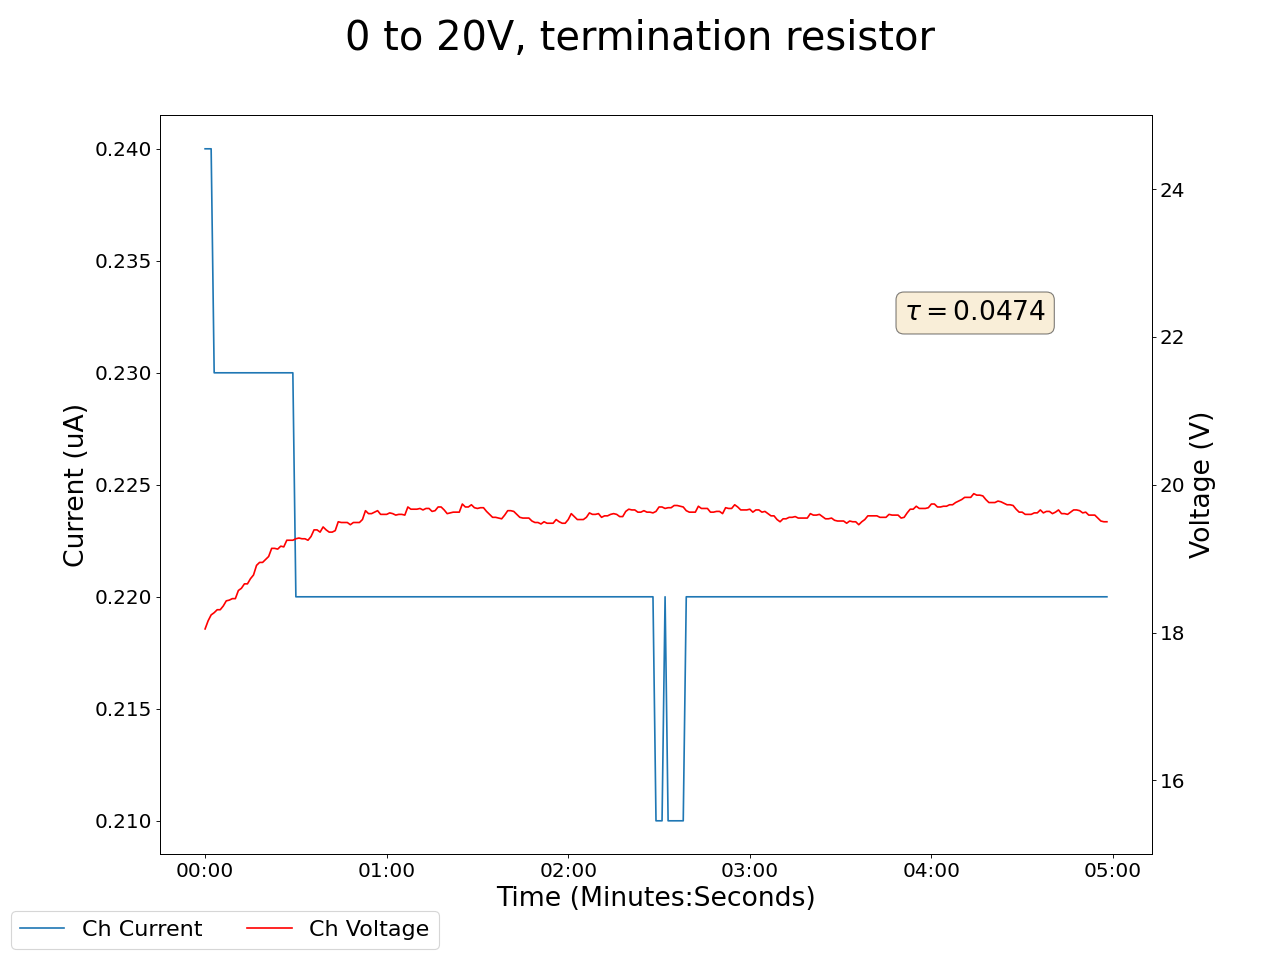

The table this chart was drawn from, first rows:
2024-12-16 15:04:03.310625, 0.4399999976158142, 0.0, 0.05999999865889549, 0.0, 0.17000000178813934, 0.0, 0.14000000059604645, 0.0, 18.049999237060547, 0.23999999463558197, 0.0, 0.0, 0.1599999964237213, 0.0, 0.9399999976158142, 0.0, 0.0, 0.0, 0.0, 0.0, 0.44999998807907104, 0.0, 0.5600000023841858
2024-12-16 15:04:04.310521, 0.44, 0.0, 0.06, 0.0, 0.17, 0.0, 0.14, 0.0, 18.05, 0.24, 0.0, 0.0, 0.16, 0.0, 0.94, 0.0, 0.0, 0.0, 0.0, 0.0, 0.45, 0.0, 0.56
2024-12-16 15:04:05.310521, 0.44, 0.0, 0.06, 0.0, 0.17, 0.0, 0.14, 0.0, 18.16, 0.24, 0.0, 0.0, 0.16, 0.0, 0.94, 0.0, 0.0, 0.0, 0.0, 0.0, 0.45, 0.0, 0.56
2024-12-16 15:04:06.310520, 0.44, 0.0, 0.06, 0.0, 0.17, 0.0, 0.14, 0.0, 18.24, 0.24, 0.0, 0.0, 0.16, 0.0, 0.94, 0.0, 0.0, 0.0, 0.0, 0.0, 0.45, 0.0, 0.56
2024-12-16 15:04:07.310521, 0.44, 0.0, 0.06, 0.0, 0.17, 0.0, 0.14, 0.0, 18.27, 0.23, 0.0, 0.0, 0.16, 0.0, 0.94, 0.0, 0.0, 0.0, 0.0, 0.0, 0.45, 0.0, 0.56
2024-12-16 15:04:08.310521, 0.44, 0.0, 0.06, 0.0, 0.17, 0.0, 0.14, 0.0, 18.31, 0.23, 0.0, 0.0, 0.16, 0.0, 0.94, 0.0, 0.0, 0.0, 0.0, 0.0, 0.45, 0.0, 0.56
2024-12-16 15:04:09.310520, 0.44, 0.0, 0.06, 0.0, 0.17, 0.0, 0.14, 0.0, 18.31, 0.23, 0.0, 0.0, 0.16, 0.0, 0.94, 0.0, 0.0, 0.0, 0.0, 0.0, 0.45, 0.0, 0.56
2024-12-16 15:04:10.310520, 0.44, 0.0, 0.05, 0.0, 0.17, 0.0, 0.13, 0.0, 18.36, 0.23, 0.0, 0.0, 0.16, 0.0, 0.94, 0.0, 0.0, 0.0, 0.0, 0.0, 0.45, 0.0, 0.56
2024-12-16 15:04:11.310520, 0.44, 0.0, 0.05, 0.0, 0.17, 0.0, 0.13, 0.0, 18.43, 0.23, 0.0, 0.0, 0.16, 0.0, 0.94, 0.0, 0.0, 0.0, 0.0, 0.0, 0.45, 0.0, 0.56
2024-12-16 15:04:12.310520, 0.44, 0.0, 0.05, 0.0, 0.17, 0.0, 0.13, 0.0, 18.44, 0.23, 0.0, 0.0, 0.16, 0.0, 0.94, 0.0, 0.0, 0.0, 0.0, 0.0, 0.45, 0.0, 0.56
2024-12-16 15:04:13.310520, 0.44, 0.0, 0.05, 0.0, 0.18, 0.0, 0.13, 0.0, 18.46, 0.23, 0.0, 0.0, 0.16, 0.0, 0.94, 0.0, 0.0, 0.0, 0.0, 0.0, 0.45, 0.0, 0.56
2024-12-16 15:04:14.310520, 0.44, 0.0, 0.05, 0.0, 0.18, 0.0, 0.13, 0.0, 18.46, 0.23, 0.0, 0.0, 0.16, 0.0, 0.94, 0.0, 0.0, 0.0, 0.0, 0.0, 0.45, 0.0, 0.56
2024-12-16 15:04:15.310520, 0.44, 0.0, 0.05, 0.0, 0.18, 0.0, 0.13, 0.0, 18.57, 0.23, 0.0, 0.0, 0.16, 0.0, 0.94, 0.0, 0.0, 0.0, 0.0, 0.0, 0.45, 0.0, 0.56
2024-12-16 15:04:16.310520, 0.44, 0.0, 0.05, 0.0, 0.18, 0.0, 0.13, 0.0, 18.6, 0.23, 0.0, 0.0, 0.16, 0.0, 0.94, 0.0, 0.0, 0.0, 0.0, 0.0, 0.45, 0.0, 0.56
2024-12-16 15:04:17.310520, 0.44, 0.0, 0.05, 0.0, 0.18, 0.0, 0.13, 0.0, 18.66, 0.23, 0.0, 0.0, 0.16, 0.0, 0.94, 0.0, 0.0, 0.0, 0.0, 0.0, 0.45, 0.0, 0.56
2024-12-16 15:04:18.310520, 0.44, 0.0, 0.05, 0.0, 0.18, 0.0, 0.13, 0.0, 18.66, 0.23, 0.0, 0.0, 0.16, 0.0, 0.94, 0.0, 0.0, 0.0, 0.0, 0.0, 0.45, 0.0, 0.56
2024-12-16 15:04:19.310520, 0.44, 0.0, 0.05, 0.0, 0.18, 0.0, 0.13, 0.0, 18.73, 0.23, 0.0, 0.0, 0.16, 0.0, 0.94, 0.0, 0.0, 0.0, 0.0, 0.0, 0.45, 0.0, 0.56
2024-12-16 15:04:20.310520, 0.44, 0.0, 0.05, 0.0, 0.18, 0.0, 0.13, 0.0, 18.78, 0.23, 0.0, 0.0, 0.16, 0.0, 0.94, 0.0, 0.0, 0.0, 0.0, 0.0, 0.45, 0.0, 0.56
2024-12-16 15:04:21.310520, 0.44, 0.0, 0.05, 0.0, 0.18, 0.0, 0.13, 0.0, 18.91, 0.23, 0.0, 0.0, 0.16, 0.0, 0.94, 0.0, 0.0, 0.0, 0.0, 0.0, 0.45, 0.0, 0.56
2024-12-16 15:04:22.310520, 0.44, 0.0, 0.05, 0.0, 0.18, 0.0, 0.13, 0.0, 18.95, 0.23, 0.0, 0.0, 0.16, 0.0, 0.94, 0.0, 0.0, 0.0, 0.0, 0.0, 0.45, 0.0, 0.56
2024-12-16 15:04:23.310520, 0.44, 0.0, 0.05, 0.0, 0.18, 0.0, 0.13, 0.0, 18.95, 0.23, 0.0, 0.0, 0.16, 0.0, 0.94, 0.0, 0.0, 0.0, 0.0, 0.0, 0.45, 0.0, 0.56
2024-12-16 15:04:24.310520, 0.44, 0.0, 0.05, 0.0, 0.18, 0.0, 0.13, 0.0, 18.99, 0.23, 0.0, 0.0, 0.16, 0.0, 0.94, 0.0, 0.0, 0.0, 0.0, 0.0, 0.45, 0.0, 0.56
2024-12-16 15:04:25.310520, 0.44, 0.0, 0.05, 0.0, 0.18, 0.0, 0.13, 0.0, 19.03, 0.23, 0.0, 0.0, 0.16, 0.0, 0.94, 0.0, 0.0, 0.0, 0.0, 0.0, 0.45, 0.0, 0.56
2024-12-16 15:04:26.310520, 0.44, 0.0, 0.05, 0.0, 0.18, 0.0, 0.13, 0.0, 19.14, 0.23, 0.0, 0.0, 0.16, 0.0, 0.94, 0.0, 0.0, 0.0, 0.0, 0.0, 0.45, 0.0, 0.56
2024-12-16 15:04:27.310520, 0.44, 0.0, 0.05, 0.0, 0.18, 0.0, 0.13, 0.0, 19.14, 0.23, 0.0, 0.0, 0.16, 0.0, 0.94, 0.0, 0.0, 0.0, 0.0, 0.0, 0.45, 0.0, 0.56
2024-12-16 15:04:28.310520, 0.44, 0.0, 0.05, 0.0, 0.18, 0.0, 0.13, 0.0, 19.13, 0.23, 0.0, 0.0, 0.16, 0.0, 0.94, 0.0, 0.0, 0.0, 0.0, 0.0, 0.45, 0.0, 0.56
2024-12-16 15:04:29.310520, 0.44, 0.0, 0.05, 0.0, 0.18, 0.0, 0.13, 0.0, 19.17, 0.23, 0.0, 0.0, 0.16, 0.0, 0.94, 0.0, 0.0, 0.0, 0.0, 0.0, 0.45, 0.0, 0.55
2024-12-16 15:04:30.310520, 0.44, 0.0, 0.05, 0.0, 0.18, 0.0, 0.13, 0.0, 19.16, 0.23, 0.0, 0.0, 0.16, 0.0, 0.94, 0.0, 0.0, 0.0, 0.0, 0.0, 0.45, 0.0, 0.55
2024-12-16 15:04:31.310521, 0.44, 0.0, 0.05, 0.0, 0.18, 0.0, 0.13, 0.0, 19.25, 0.23, 0.0, 0.0, 0.16, 0.0, 0.94, 0.0, 0.0, 0.0, 0.0, 0.0, 0.45, 0.0, 0.55
2024-12-16 15:04:32.310521, 0.44, 0.0, 0.05, 0.0, 0.18, 0.0, 0.13, 0.0, 19.25, 0.23, 0.0, 0.0, 0.16, 0.0, 0.94, 0.0, 0.0, 0.0, 0.0, 0.0, 0.45, 0.0, 0.55
2024-12-16 15:04:33.310521, 0.44, 0.0, 0.05, 0.0, 0.18, 0.0, 0.13, 0.0, 19.25, 0.23, 0.0, 0.0, 0.16, 0.0, 0.94, 0.0, 0.0, 0.0, 0.0, 0.0, 0.45, 0.0, 0.55
2024-12-16 15:04:34.310521, 0.44, 0.0, 0.05, 0.0, 0.18, 0.0, 0.13, 0.0, 19.27, 0.22, 0.0, 0.0, 0.16, 0.0, 0.94, 0.0, 0.0, 0.0, 0.0, 0.0, 0.45, 0.0, 0.55
2024-12-16 15:04:35.310521, 0.44, 0.0, 0.05, 0.0, 0.18, 0.0, 0.13, 0.0, 19.28, 0.22, 0.0, 0.0, 0.16, 0.0, 0.94, 0.0, 0.0, 0.0, 0.0, 0.0, 0.45, 0.0, 0.55
2024-12-16 15:04:36.310521, 0.44, 0.0, 0.05, 0.0, 0.18, 0.0, 0.13, 0.0, 19.27, 0.22, 0.0, 0.0, 0.16, 0.0, 0.94, 0.0, 0.0, 0.0, 0.0, 0.0, 0.45, 0.0, 0.55
2024-12-16 15:04:37.310521, 0.44, 0.0, 0.05, 0.0, 0.18, 0.0, 0.13, 0.0, 19.27, 0.22, 0.0, 0.0, 0.16, 0.0, 0.94, 0.0, 0.0, 0.0, 0.0, 0.0, 0.45, 0.0, 0.55
2024-12-16 15:04:38.310521, 0.44, 0.0, 0.05, 0.0, 0.18, 0.0, 0.13, 0.0, 19.25, 0.22, 0.0, 0.0, 0.16, 0.0, 0.94, 0.0, 0.0, 0.0, 0.0, 0.0, 0.45, 0.0, 0.55
2024-12-16 15:04:39.310521, 0.44, 0.0, 0.05, 0.0, 0.18, 0.0, 0.13, 0.0, 19.3, 0.22, 0.0, 0.0, 0.16, 0.0, 0.94, 0.0, 0.0, 0.0, 0.0, 0.0, 0.45, 0.0, 0.55
2024-12-16 15:04:40.310521, 0.43, 0.0, 0.05, 0.0, 0.18, 0.0, 0.13, 0.0, 19.39, 0.22, 0.0, 0.0, 0.16, 0.0, 0.94, 0.0, 0.0, 0.0, 0.0, 0.0, 0.45, 0.0, 0.55
2024-12-16 15:04:41.310521, 0.43, 0.0, 0.05, 0.0, 0.18, 0.0, 0.13, 0.0, 19.39, 0.22, 0.0, 0.0, 0.16, 0.0, 0.94, 0.0, 0.0, 0.0, 0.0, 0.0, 0.45, 0.0, 0.55
2024-12-16 15:04:42.310521, 0.43, 0.0, 0.05, 0.0, 0.18, 0.0, 0.13, 0.0, 19.36, 0.22, 0.0, 0.0, 0.16, 0.0, 0.94, 0.0, 0.0, 0.0, 0.0, 0.0, 0.45, 0.0, 0.55
2024-12-16 15:04:43.310521, 0.43, 0.0, 0.05, 0.0, 0.18, 0.0, 0.13, 0.0, 19.43, 0.22, 0.0, 0.0, 0.16, 0.0, 0.94, 0.0, 0.0, 0.0, 0.0, 0.0, 0.45, 0.0, 0.56
2024-12-16 15:04:44.310521, 0.43, 0.0, 0.05, 0.0, 0.18, 0.0, 0.13, 0.0, 19.39, 0.22, 0.0, 0.0, 0.16, 0.0, 0.94, 0.0, 0.0, 0.0, 0.0, 0.0, 0.45, 0.0, 0.56
2024-12-16 15:04:45.310521, 0.43, 0.0, 0.05, 0.0, 0.18, 0.0, 0.13, 0.0, 19.36, 0.22, 0.0, 0.0, 0.16, 0.0, 0.94, 0.0, 0.0, 0.0, 0.0, 0.0, 0.45, 0.0, 0.56
2024-12-16 15:04:46.310521, 0.43, 0.0, 0.05, 0.0, 0.18, 0.0, 0.13, 0.0, 19.36, 0.22, 0.0, 0.0, 0.16, 0.0, 0.94, 0.0, 0.0, 0.0, 0.0, 0.0, 0.45, 0.0, 0.56
2024-12-16 15:04:47.310521, 0.43, 0.0, 0.05, 0.0, 0.18, 0.0, 0.13, 0.0, 19.38, 0.22, 0.0, 0.0, 0.16, 0.0, 0.94, 0.0, 0.0, 0.0, 0.0, 0.0, 0.45, 0.0, 0.55
2024-12-16 15:04:48.310520, 0.43, 0.0, 0.05, 0.0, 0.18, 0.0, 0.13, 0.0, 19.5, 0.22, 0.0, 0.0, 0.16, 0.0, 0.94, 0.0, 0.0, 0.0, 0.0, 0.0, 0.45, 0.0, 0.55
2024-12-16 15:04:49.310521, 0.43, 0.0, 0.05, 0.0, 0.18, 0.0, 0.13, 0.0, 19.49, 0.22, 0.0, 0.0, 0.16, 0.0, 0.94, 0.0, 0.0, 0.0, 0.0, 0.0, 0.45, 0.0, 0.55
2024-12-16 15:04:50.310521, 0.43, 0.0, 0.05, 0.0, 0.18, 0.0, 0.13, 0.0, 19.49, 0.22, 0.0, 0.0, 0.16, 0.0, 0.94, 0.0, 0.0, 0.0, 0.0, 0.0, 0.45, 0.0, 0.55
2024-12-16 15:04:51.310520, 0.43, 0.0, 0.05, 0.0, 0.18, 0.0, 0.13, 0.0, 19.49, 0.22, 0.0, 0.0, 0.16, 0.0, 0.94, 0.0, 0.0, 0.0, 0.0, 0.0, 0.45, 0.0, 0.55
2024-12-16 15:04:52.310520, 0.43, 0.0, 0.05, 0.0, 0.18, 0.0, 0.13, 0.0, 19.46, 0.22, 0.0, 0.0, 0.16, 0.0, 0.94, 0.0, 0.0, 0.0, 0.0, 0.0, 0.45, 0.0, 0.55
2024-12-16 15:04:53.310519, 0.43, 0.0, 0.05, 0.0, 0.18, 0.0, 0.13, 0.0, 19.49, 0.22, 0.0, 0.0, 0.16, 0.0, 0.94, 0.0, 0.0, 0.0, 0.0, 0.0, 0.45, 0.0, 0.55
2024-12-16 15:04:54.310520, 0.43, 0.0, 0.05, 0.0, 0.18, 0.0, 0.13, 0.0, 19.49, 0.22, 0.0, 0.0, 0.16, 0.0, 0.94, 0.0, 0.0, 0.0, 0.0, 0.0, 0.45, 0.0, 0.55
2024-12-16 15:04:55.310520, 0.43, 0.0, 0.05, 0.0, 0.18, 0.0, 0.13, 0.0, 19.49, 0.22, 0.0, 0.0, 0.16, 0.0, 0.94, 0.0, 0.0, 0.0, 0.0, 0.0, 0.45, 0.0, 0.55
2024-12-16 15:04:56.310520, 0.43, 0.0, 0.05, 0.0, 0.18, 0.0, 0.13, 0.0, 19.53, 0.22, 0.0, 0.0, 0.16, 0.0, 0.94, 0.0, 0.0, 0.0, 0.0, 0.0, 0.46, 0.0, 0.55
2024-12-16 15:04:57.310520, 0.43, 0.0, 0.05, 0.0, 0.18, 0.0, 0.13, 0.0, 19.65, 0.22, 0.0, 0.0, 0.16, 0.0, 0.94, 0.0, 0.0, 0.0, 0.0, 0.0, 0.46, 0.0, 0.55
2024-12-16 15:04:58.310520, 0.43, 0.0, 0.05, 0.0, 0.18, 0.0, 0.13, 0.0, 19.61, 0.22, 0.0, 0.0, 0.16, 0.0, 0.94, 0.0, 0.0, 0.0, 0.0, 0.0, 0.46, 0.0, 0.55
2024-12-16 15:04:59.310521, 0.43, 0.0, 0.05, 0.0, 0.18, 0.0, 0.13, 0.0, 19.61, 0.22, 0.0, 0.0, 0.16, 0.0, 0.94, 0.0, 0.0, 0.0, 0.0, 0.0, 0.46, 0.0, 0.55
2024-12-16 15:05:00.310521, 0.43, 0.0, 0.05, 0.0, 0.18, 0.0, 0.13, 0.0, 19.63, 0.22, 0.0, 0.0, 0.16, 0.0, 0.94, 0.0, 0.0, 0.0, 0.0, 0.0, 0.46, 0.0, 0.55
2024-12-16 15:05:01.310519, 0.43, 0.0, 0.05, 0.0, 0.18, 0.0, 0.13, 0.0, 19.65, 0.22, 0.0, 0.0, 0.16, 0.0, 0.94, 0.0, 0.0, 0.0, 0.0, 0.0, 0.46, 0.0, 0.55
2024-12-16 15:05:02.310520, 0.43, 0.0, 0.05, 0.0, 0.18, 0.0, 0.13, 0.0, 19.6, 0.22, 0.0, 0.0, 0.16, 0.0, 0.94, 0.0, 0.0, 0.0, 0.0, 0.0, 0.46, 0.0, 0.55
2024-12-16 15:05:03.310520, 0.43, 0.0, 0.05, 0.0, 0.18, 0.0, 0.13, 0.0, 19.6, 0.22, 0.0, 0.0, 0.16, 0.0, 0.94, 0.0, 0.0, 0.0, 0.0, 0.0, 0.46, 0.0, 0.55
... 239 more rows
